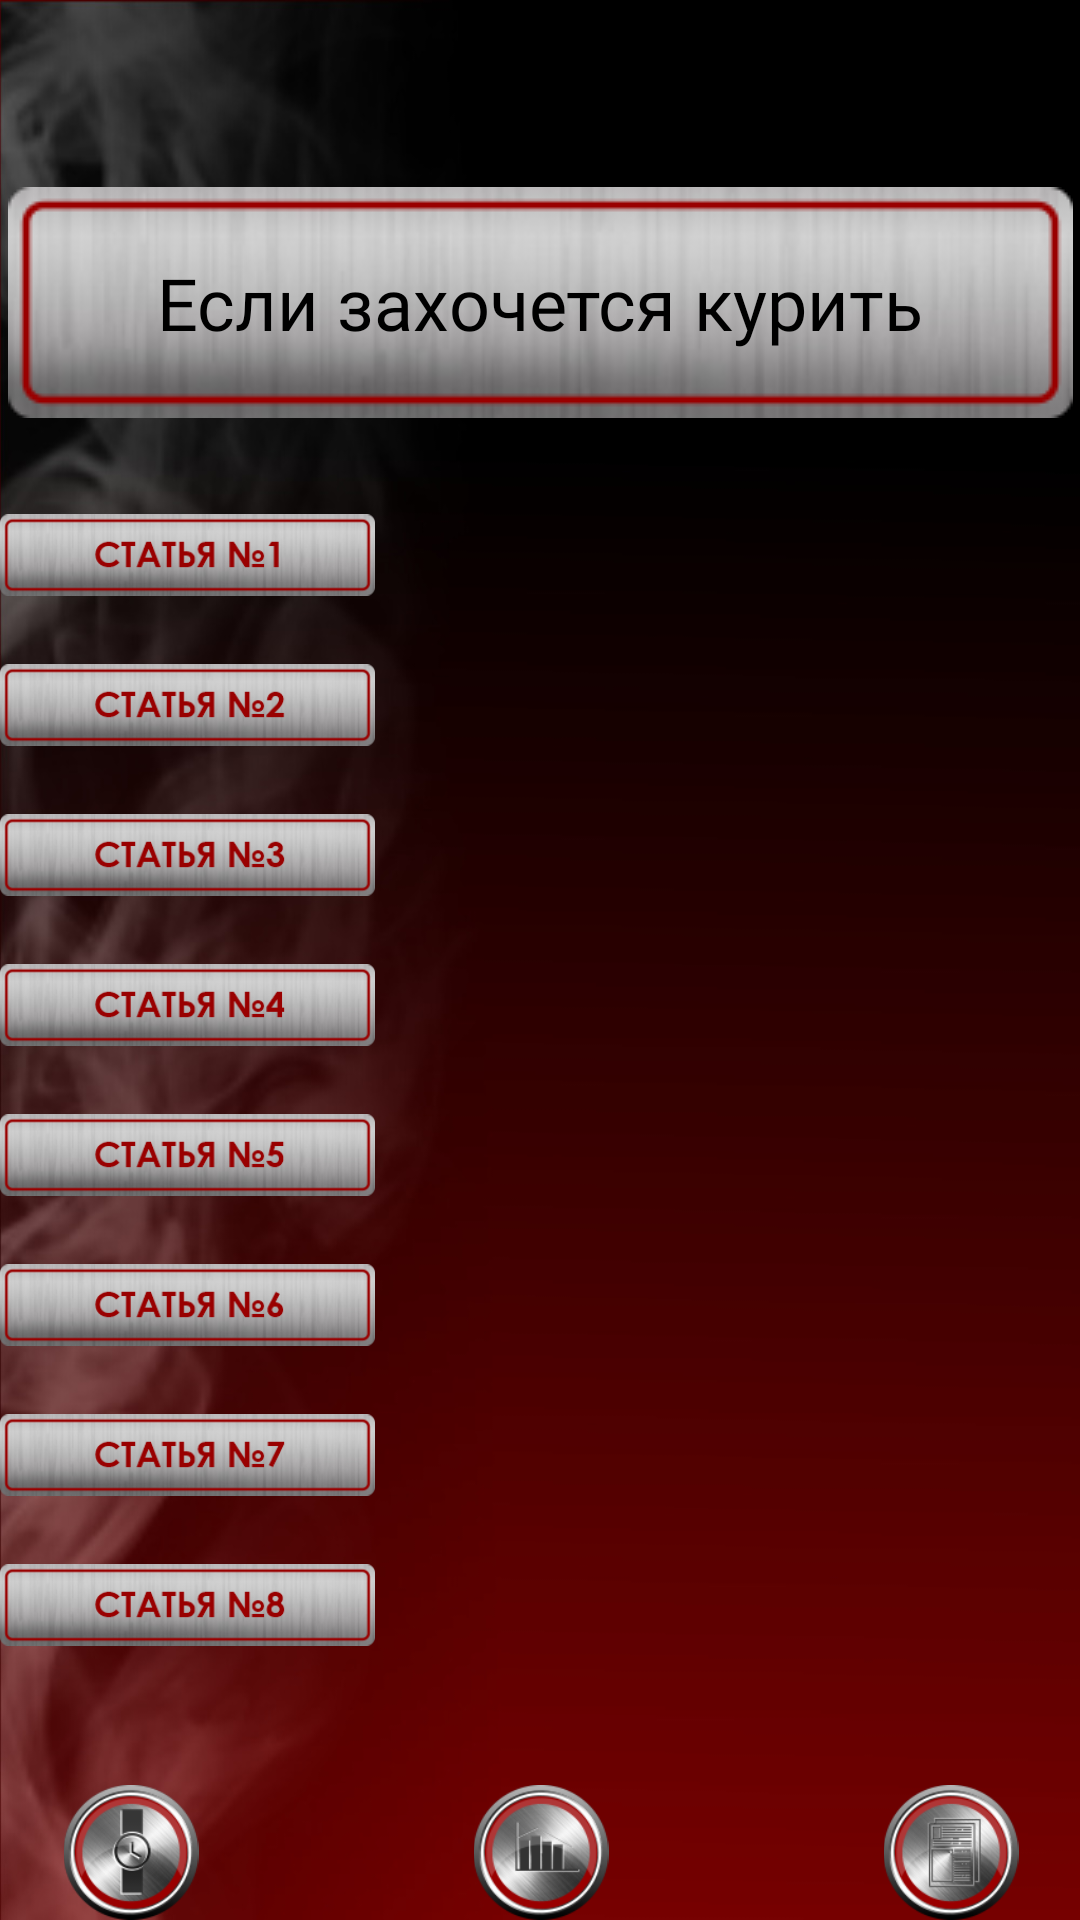

Produce the Android XML layout that renders to this screen, including the resource entries it uses.
<!-- AndroidManifest.xml: application theme Theme.NoSmoke1 -->
<!-- res/layout/activity_hand_book.xml -->
<?xml version="1.0" encoding="utf-8"?>
<androidx.constraintlayout.widget.ConstraintLayout xmlns:android="http://schemas.android.com/apk/res/android"
    xmlns:app="http://schemas.android.com/apk/res-auto"
    xmlns:tools="http://schemas.android.com/tools"
    android:layout_width="match_parent"
    android:layout_height="match_parent"
    android:background="@drawable/phon"
    tools:context=".HandBook">

    <LinearLayout
        android:id="@+id/linearLayout2"
        android:layout_width="410dp"
        android:layout_height="45dp"
        android:orientation="horizontal"
        app:layout_constraintBottom_toBottomOf="parent"
        app:layout_constraintEnd_toEndOf="parent"
        app:layout_constraintStart_toStartOf="parent"
        app:layout_constraintTop_toTopOf="parent"
        app:layout_constraintVertical_bias="1.0">

        <ImageView
            android:id="@+id/handBookButDeclineMode"
            android:layout_width="wrap_content"
            android:layout_height="wrap_content"
            android:layout_weight="1"
            app:srcCompat="@drawable/chasy" />

        <ImageView
            android:id="@+id/handBookButProgress"
            android:layout_width="wrap_content"
            android:layout_height="wrap_content"
            android:layout_weight="1"
            app:srcCompat="@drawable/grafik" />

        <ImageView
            android:id="@+id/imageView20"
            android:layout_width="wrap_content"
            android:layout_height="wrap_content"
            android:layout_weight="1"
            app:srcCompat="@drawable/doki" />
    </LinearLayout>

    <LinearLayout
        android:id="@+id/linearLayout3"
        android:layout_width="129dp"
        android:layout_height="435dp"
        android:orientation="vertical"
        app:layout_constraintBottom_toTopOf="@+id/linearLayout2"
        app:layout_constraintStart_toStartOf="parent"
        app:layout_constraintTop_toTopOf="parent"
        app:layout_constraintVertical_bias="1.0">

        <ImageView
            android:id="@+id/imageView31"
            android:layout_width="125dp"
            android:layout_height="50dp"
            app:srcCompat="@drawable/s1" />

        <ImageView
            android:id="@+id/imageView32"
            android:layout_width="125dp"
            android:layout_height="50dp"
            app:srcCompat="@drawable/s2" />

        <ImageView
            android:id="@+id/imageView33"
            android:layout_width="125dp"
            android:layout_height="50dp"
            app:srcCompat="@drawable/s3" />

        <ImageView
            android:id="@+id/imageView34"
            android:layout_width="125dp"
            android:layout_height="50dp"
            app:srcCompat="@drawable/s4" />

        <ImageView
            android:id="@+id/imageView35"
            android:layout_width="125dp"
            android:layout_height="50dp"
            app:srcCompat="@drawable/s5" />

        <ImageView
            android:id="@+id/imageView36"
            android:layout_width="125dp"
            android:layout_height="50dp"
            app:srcCompat="@drawable/s6" />

        <ImageView
            android:id="@+id/imageView37"
            android:layout_width="125dp"
            android:layout_height="50dp"
            app:srcCompat="@drawable/s7" />

        <ImageView
            android:id="@+id/imageView38"
            android:layout_width="125dp"
            android:layout_height="50dp"
            app:srcCompat="@drawable/s8" />
    </LinearLayout>

    <LinearLayout
        android:id="@+id/imageContener"
        android:layout_width="189dp"
        android:layout_height="303dp"
        android:layout_marginEnd="15dp"
        android:orientation="horizontal"
        app:layout_constraintBottom_toTopOf="@+id/linearLayout2"
        app:layout_constraintEnd_toEndOf="parent"
        app:layout_constraintHorizontal_bias="0.0"
        app:layout_constraintStart_toEndOf="@+id/linearLayout3"
        app:layout_constraintTop_toTopOf="parent"
        app:layout_constraintVertical_bias="0.655"></LinearLayout>

    <ImageView
        android:id="@+id/imageView17"
        android:layout_width="wrap_content"
        android:layout_height="wrap_content"
        android:layout_marginBottom="52dp"
        app:layout_constraintBottom_toTopOf="@+id/imageContener"
        app:layout_constraintEnd_toEndOf="parent"
        app:layout_constraintStart_toStartOf="parent"
        app:srcCompat="@drawable/timerphon" />

    <TextView
        android:id="@+id/textView"
        android:layout_width="wrap_content"
        android:layout_height="wrap_content"
        android:fontFamily="@font/carrois_gothic"
        android:gravity="center"
        android:text="Если захочется курить"
        android:textColor="#000000"
        android:textSize="24sp"
        app:layout_constraintBottom_toBottomOf="@+id/imageView17"
        app:layout_constraintEnd_toEndOf="@+id/imageView17"
        app:layout_constraintStart_toStartOf="@+id/imageView17"
        app:layout_constraintTop_toTopOf="@+id/imageView17" />

</androidx.constraintlayout.widget.ConstraintLayout>
<!-- resources referenced by this layout -->
<resources>
  <!-- drawable chasy: png bitmap (drawable, 16860 bytes) -->
  <!-- drawable doki: png bitmap (drawable, 16939 bytes) -->
  <!-- drawable grafik: png bitmap (drawable, 16547 bytes) -->
  <!-- drawable phon: jpg bitmap (drawable, 61458 bytes) -->
  <!-- drawable s1: png bitmap (drawable, 22180 bytes) -->
  <!-- drawable s2: png bitmap (drawable, 22432 bytes) -->
  <!-- drawable s3: png bitmap (drawable, 22587 bytes) -->
  <!-- drawable s4: png bitmap (drawable, 22295 bytes) -->
  <!-- drawable s5: png bitmap (drawable, 22488 bytes) -->
  <!-- drawable s6: png bitmap (drawable, 22486 bytes) -->
  <!-- drawable s7: png bitmap (drawable, 22364 bytes) -->
  <!-- drawable s8: png bitmap (drawable, 22584 bytes) -->
  <!-- drawable timerphon: png bitmap (drawable, 19824 bytes) -->
  <style name="Theme.NoSmoke1" parent="Theme.MaterialComponents.DayNight.NoActionBar">
          
          <item name="colorPrimary">@color/purple_500</item>
          <item name="colorPrimaryVariant">@color/purple_700</item>
          <item name="colorOnPrimary">@color/white</item>
          
          <item name="colorSecondary">@color/teal_200</item>
          <item name="colorSecondaryVariant">@color/teal_700</item>
          <item name="colorOnSecondary">@color/black</item>
          
          <item name="android:statusBarColor" tools:targetApi="l">?attr/colorPrimaryVariant</item>
          
          <item name="android:windowNoTitle">true</item>
      </style>
  <!-- not gathered from this repository: default colours our renderer supplied (Android Studio template values) -->
  <color name="purple_500">#FF6200EE</color>
  <color name="purple_700">#FF3700B3</color>
  <color name="teal_200">#FF03DAC5</color>
  <color name="teal_700">#FF018786</color>
  <color name="black">#FF000000</color>
  <color name="white">#FFFFFFFF</color>
</resources>
